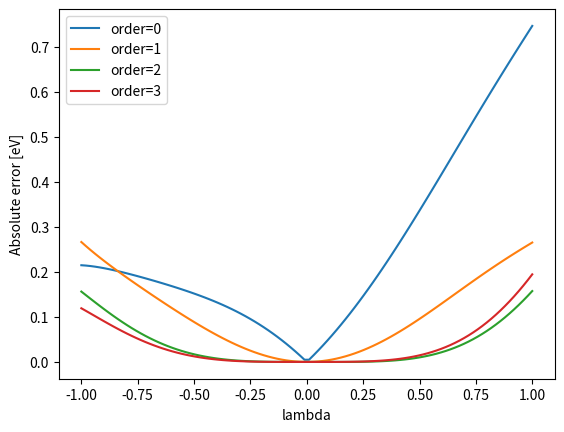

This chart was generated by the following Python code:
# %%
import numpy as np
import matplotlib.pyplot as plt


def get_data():
    """Approximates the data from the figure with a polynomial."""
    extracted = """    -1.0459770114942528, 16.4896265560166
-0.8448275862068966, 16.477178423236516
-0.6465517241379309, 16.45228215767635
-0.44252873563218387, 16.42116182572614
-0.34482758620689635, 16.390041493775936
-0.24712643678160906, 16.365145228215766
-0.1436781609195401, 16.3402489626556
-0.048850574712643535, 16.29045643153527
0.1522988505747127, 16.190871369294605
0.25287356321839094, 16.109958506224068
0.350574712643678, 16.053941908713693
0.4597701149425286, 15.991701244813278
0.5574712643678161, 15.885892116182573
0.6494252873563222, 15.817427385892117
0.7528735632183907, 15.730290456431536
0.8505747126436782, 15.643153526970956
0.9540229885057472, 15.568464730290458
0.05747126436781613, 16.25311203319502
0.005747126436781658, 16.278008298755186
-0.09482758620689657, 16.32780082987552
-0.5459770114942528, 16.433609958506224
-0.7442528735632182, 16.464730290456433
-0.942528735632184, 16.4896265560166"""
    extracted = extracted.split("\n")
    extracted = [_.split(",") for _ in extracted]
    extracted = np.array(extracted, dtype=float)
    xs = extracted[:, 0]
    ys = extracted[:, 1]
    return np.polyfit(xs, ys, 6)


xs = np.linspace(-1, 1, 100)

truth = np.poly1d(get_data())(xs)
for order in range(0, 4):
    approximation = np.poly1d(get_data()[-(order + 1) :])(xs)
    plt.plot(xs, abs(truth - approximation), label=f"order={order}")
plt.legend()
plt.ylabel("Absolute error [eV]")
plt.xlabel("lambda")

# %%
